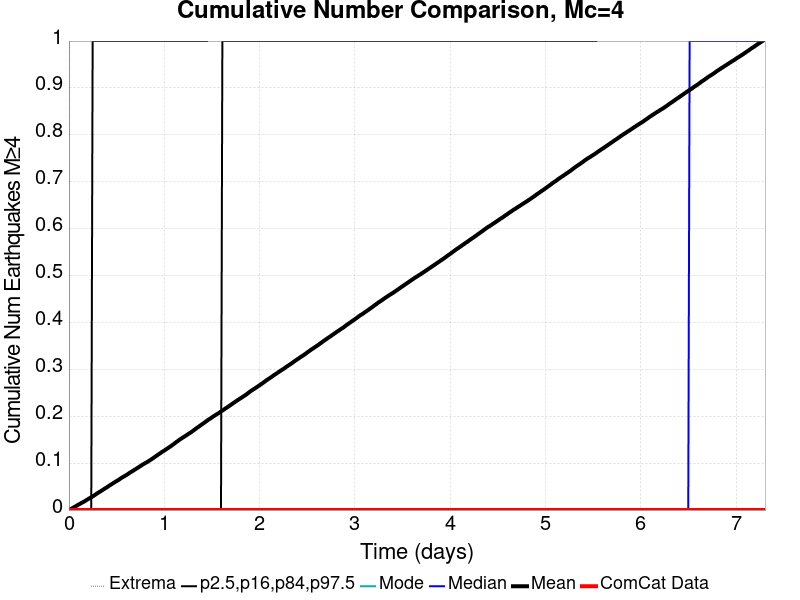

Data behind this chart, as committed beside it:
Time (days), ComCat Data, Simulation Mean, Simulation Median, Simulation Mode, Simulation Minimum, Simulation Maximum, 2.5 %-ile, 16 %-ile, 84 %-ile, 97.5 %-ile
0.0, 0.0, 0.0, 0.0, 0.0, 0.0, 0.0, 0.0, 0.0, 0.0, 0.0
0.01463, 0.0, 0.00154, 0.0, 0.0, 0.0, 3.0, 0.0, 0.0, 0.0, 0.0
0.02926, 0.0, 0.0033, 0.0, 0.0, 0.0, 3.0, 0.0, 0.0, 0.0, 0.0
0.0439, 0.0, 0.00488, 0.0, 0.0, 0.0, 9.0, 0.0, 0.0, 0.0, 0.0
0.05853, 0.0, 0.00654, 0.0, 0.0, 0.0, 10.0, 0.0, 0.0, 0.0, 0.0
0.07316, 0.0, 0.00828, 0.0, 0.0, 0.0, 13.0, 0.0, 0.0, 0.0, 0.0
0.08779, 0.0, 0.01018, 0.0, 0.0, 0.0, 13.0, 0.0, 0.0, 0.0, 0.0
0.1024, 0.0, 0.01188, 0.0, 0.0, 0.0, 17.0, 0.0, 0.0, 0.0, 0.0
0.1171, 0.0, 0.01353, 0.0, 0.0, 0.0, 17.0, 0.0, 0.0, 0.0, 0.0
0.1317, 0.0, 0.01515, 0.0, 0.0, 0.0, 17.0, 0.0, 0.0, 0.0, 0.0
0.1463, 0.0, 0.01673, 0.0, 0.0, 0.0, 18.0, 0.0, 0.0, 0.0, 0.0
0.161, 0.0, 0.01828, 0.0, 0.0, 0.0, 18.0, 0.0, 0.0, 0.0, 0.0
0.1756, 0.0, 0.02014, 0.0, 0.0, 0.0, 19.0, 0.0, 0.0, 0.0, 0.0
0.1902, 0.0, 0.02212, 0.0, 0.0, 0.0, 19.0, 0.0, 0.0, 0.0, 0.0
0.2048, 0.0, 0.02386, 0.0, 0.0, 0.0, 19.0, 0.0, 0.0, 0.0, 0.0
0.2195, 0.0, 0.02562, 0.0, 0.0, 0.0, 20.0, 0.0, 0.0, 0.0, 0.0
0.2341, 0.0, 0.02739, 0.0, 0.0, 0.0, 20.0, 0.0, 0.0, 0.0, 0.0
0.2487, 0.0, 0.02916, 0.0, 0.0, 0.0, 22.0, 0.0, 0.0, 0.0, 1.0
0.2634, 0.0, 0.03089, 0.0, 0.0, 0.0, 23.0, 0.0, 0.0, 0.0, 1.0
0.278, 0.0, 0.03299, 0.0, 0.0, 0.0, 25.0, 0.0, 0.0, 0.0, 1.0
0.2926, 0.0, 0.03498, 0.0, 0.0, 0.0, 27.0, 0.0, 0.0, 0.0, 1.0
0.3073, 0.0, 0.03703, 0.0, 0.0, 0.0, 27.0, 0.0, 0.0, 0.0, 1.0
0.3219, 0.0, 0.03882, 0.0, 0.0, 0.0, 28.0, 0.0, 0.0, 0.0, 1.0
0.3365, 0.0, 0.04059, 0.0, 0.0, 0.0, 28.0, 0.0, 0.0, 0.0, 1.0
0.3512, 0.0, 0.04252, 0.0, 0.0, 0.0, 29.0, 0.0, 0.0, 0.0, 1.0
0.3658, 0.0, 0.0445, 0.0, 0.0, 0.0, 36.0, 0.0, 0.0, 0.0, 1.0
0.3804, 0.0, 0.0463, 0.0, 0.0, 0.0, 40.0, 0.0, 0.0, 0.0, 1.0
0.3951, 0.0, 0.04815, 0.0, 0.0, 0.0, 46.0, 0.0, 0.0, 0.0, 1.0
0.4097, 0.0, 0.05014, 0.0, 0.0, 0.0, 50.0, 0.0, 0.0, 0.0, 1.0
0.4243, 0.0, 0.0522, 0.0, 0.0, 0.0, 55.0, 0.0, 0.0, 0.0, 1.0
0.439, 0.0, 0.05402, 0.0, 0.0, 0.0, 55.0, 0.0, 0.0, 0.0, 1.0
0.4536, 0.0, 0.056, 0.0, 0.0, 0.0, 57.0, 0.0, 0.0, 0.0, 1.0
0.4682, 0.0, 0.05791, 0.0, 0.0, 0.0, 61.0, 0.0, 0.0, 0.0, 1.0
0.4829, 0.0, 0.05971, 0.0, 0.0, 0.0, 62.0, 0.0, 0.0, 0.0, 1.0
0.4975, 0.0, 0.06147, 0.0, 0.0, 0.0, 63.0, 0.0, 0.0, 0.0, 1.0
0.5121, 0.0, 0.06325, 0.0, 0.0, 0.0, 63.0, 0.0, 0.0, 0.0, 1.0
0.5267, 0.0, 0.0651, 0.0, 0.0, 0.0, 67.0, 0.0, 0.0, 0.0, 1.0
0.5414, 0.0, 0.06724, 0.0, 0.0, 0.0, 67.0, 0.0, 0.0, 0.0, 1.0
0.556, 0.0, 0.06921, 0.0, 0.0, 0.0, 68.0, 0.0, 0.0, 0.0, 1.0
0.5706, 0.0, 0.07094, 0.0, 0.0, 0.0, 68.0, 0.0, 0.0, 0.0, 1.0
0.5853, 0.0, 0.0726, 0.0, 0.0, 0.0, 68.0, 0.0, 0.0, 0.0, 1.0
0.5999, 0.0, 0.07441, 0.0, 0.0, 0.0, 69.0, 0.0, 0.0, 0.0, 1.0
0.6145, 0.0, 0.0762, 0.0, 0.0, 0.0, 71.0, 0.0, 0.0, 0.0, 1.0
0.6292, 0.0, 0.07833, 0.0, 0.0, 0.0, 72.0, 0.0, 0.0, 0.0, 1.0
0.6438, 0.0, 0.08029, 0.0, 0.0, 0.0, 72.0, 0.0, 0.0, 0.0, 1.0
0.6584, 0.0, 0.08206, 0.0, 0.0, 0.0, 73.0, 0.0, 0.0, 0.0, 1.0
0.6731, 0.0, 0.08381, 0.0, 0.0, 0.0, 73.0, 0.0, 0.0, 0.0, 1.0
0.6877, 0.0, 0.08584, 0.0, 0.0, 0.0, 73.0, 0.0, 0.0, 0.0, 1.0
0.7023, 0.0, 0.08762, 0.0, 0.0, 0.0, 73.0, 0.0, 0.0, 0.0, 1.0
0.717, 0.0, 0.08952, 0.0, 0.0, 0.0, 73.0, 0.0, 0.0, 0.0, 1.0
0.7316, 0.0, 0.09136, 0.0, 0.0, 0.0, 73.0, 0.0, 0.0, 0.0, 1.0
0.7462, 0.0, 0.09324, 0.0, 0.0, 0.0, 73.0, 0.0, 0.0, 0.0, 1.0
0.7609, 0.0, 0.09532, 0.0, 0.0, 0.0, 73.0, 0.0, 0.0, 0.0, 1.0
0.7755, 0.0, 0.09723, 0.0, 0.0, 0.0, 74.0, 0.0, 0.0, 0.0, 1.0
0.7901, 0.0, 0.09898, 0.0, 0.0, 0.0, 74.0, 0.0, 0.0, 0.0, 1.0
0.8048, 0.0, 0.1006, 0.0, 0.0, 0.0, 74.0, 0.0, 0.0, 0.0, 1.0
0.8194, 0.0, 0.1022, 0.0, 0.0, 0.0, 75.0, 0.0, 0.0, 0.0, 1.0
0.834, 0.0, 0.104, 0.0, 0.0, 0.0, 75.0, 0.0, 0.0, 0.0, 1.0
0.8487, 0.0, 0.106, 0.0, 0.0, 0.0, 75.0, 0.0, 0.0, 0.0, 1.0
0.8633, 0.0, 0.108, 0.0, 0.0, 0.0, 77.0, 0.0, 0.0, 0.0, 1.0
... 440 more rows
